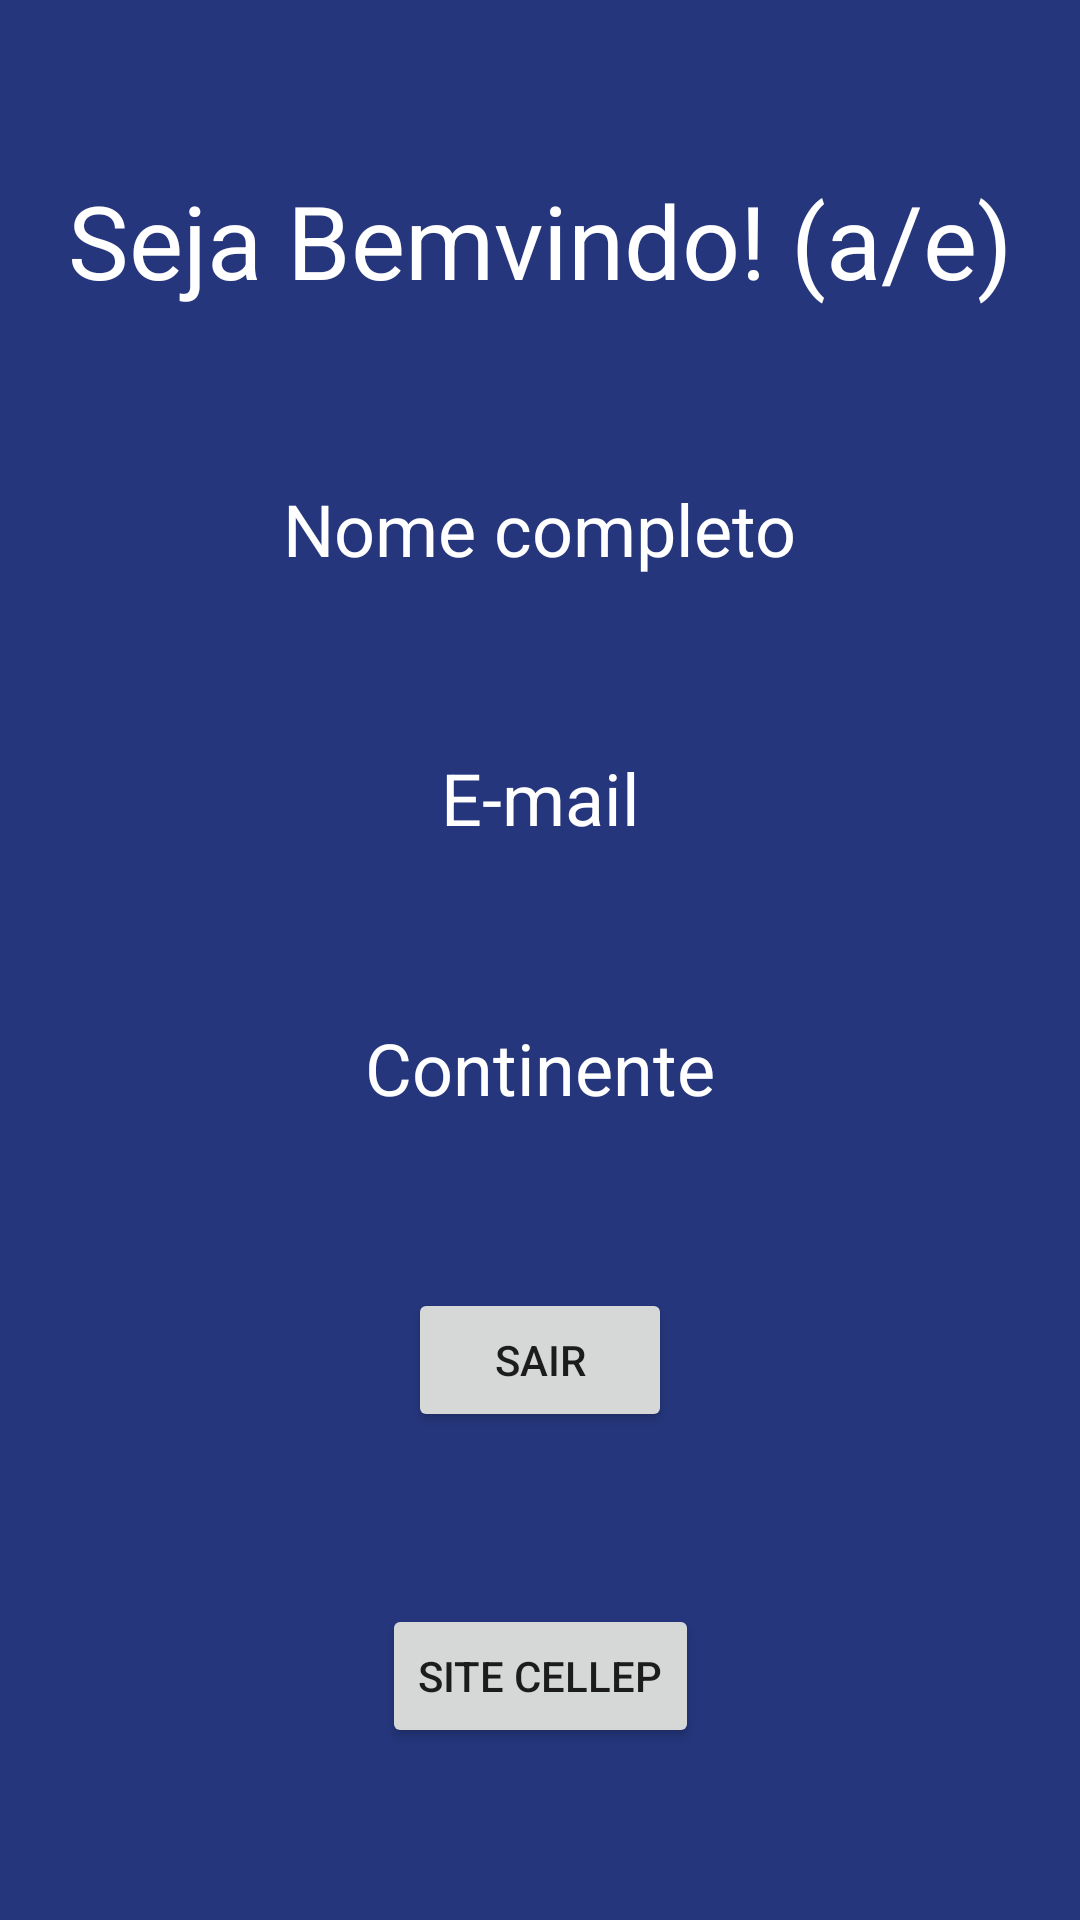

Write the Android layout XML for this screen, with the resource values it uses.
<!-- AndroidManifest.xml: application theme Theme.AppCellepHack -->
<!-- res/layout/activity_main.xml -->
<?xml version="1.0" encoding="utf-8"?>
<androidx.constraintlayout.widget.ConstraintLayout xmlns:android="http://schemas.android.com/apk/res/android"
    xmlns:app="http://schemas.android.com/apk/res-auto"
    xmlns:tools="http://schemas.android.com/tools"
    android:layout_width="match_parent"
    android:layout_height="match_parent"
    android:background="@color/azulHack"
    tools:context=".MainActivity">

    <TextView
        android:id="@+id/txvMainContinente"
        android:layout_width="wrap_content"
        android:layout_height="wrap_content"
        android:text="Continente"
        android:textColor="@color/white"
        android:textSize="24sp"
        app:layout_constraintBottom_toTopOf="@+id/btnMainSair"
        app:layout_constraintEnd_toEndOf="parent"
        app:layout_constraintHorizontal_bias="0.5"
        app:layout_constraintStart_toStartOf="parent"
        app:layout_constraintTop_toBottomOf="@+id/txvMainEmail" />

    <TextView
        android:id="@+id/txvMainEmail"
        android:layout_width="wrap_content"
        android:layout_height="wrap_content"
        android:text="E-mail"
        android:textColor="@color/white"
        android:textSize="24sp"
        app:layout_constraintBottom_toTopOf="@+id/txvMainContinente"
        app:layout_constraintEnd_toEndOf="parent"
        app:layout_constraintHorizontal_bias="0.5"
        app:layout_constraintStart_toStartOf="parent"
        app:layout_constraintTop_toBottomOf="@+id/txvMainNome" />

    <TextView
        android:id="@+id/txvMainNome"
        android:layout_width="wrap_content"
        android:layout_height="wrap_content"
        android:text="Nome completo"
        android:textColor="@color/white"
        android:textSize="24sp"
        app:layout_constraintBottom_toTopOf="@+id/txvMainEmail"
        app:layout_constraintEnd_toEndOf="parent"
        app:layout_constraintHorizontal_bias="0.5"
        app:layout_constraintStart_toStartOf="parent"
        app:layout_constraintTop_toBottomOf="@+id/textView" />

    <TextView
        android:id="@+id/textView"
        android:layout_width="wrap_content"
        android:layout_height="wrap_content"
        android:text="Seja Bemvindo! (a/e)"
        android:textColor="@color/white"
        android:textSize="34sp"
        app:layout_constraintBottom_toTopOf="@+id/txvMainNome"
        app:layout_constraintEnd_toEndOf="parent"
        app:layout_constraintHorizontal_bias="0.5"
        app:layout_constraintStart_toStartOf="parent"
        app:layout_constraintTop_toTopOf="parent" />

    <Button
        android:id="@+id/btnMainSair"
        android:layout_width="wrap_content"
        android:layout_height="wrap_content"
        android:text="sair"
        app:layout_constraintBottom_toTopOf="@+id/btnMainSite"
        app:layout_constraintEnd_toEndOf="parent"
        app:layout_constraintHorizontal_bias="0.5"
        app:layout_constraintStart_toStartOf="parent"
        app:layout_constraintTop_toBottomOf="@+id/txvMainContinente" />

    <Button
        android:id="@+id/btnMainSite"
        android:layout_width="wrap_content"
        android:layout_height="wrap_content"
        android:text="site cellep"
        app:layout_constraintBottom_toBottomOf="parent"
        app:layout_constraintEnd_toEndOf="parent"
        app:layout_constraintHorizontal_bias="0.5"
        app:layout_constraintStart_toStartOf="parent"
        app:layout_constraintTop_toBottomOf="@+id/btnMainSair" />
</androidx.constraintlayout.widget.ConstraintLayout>
<!-- resources referenced by this layout -->
<resources>
  <color name="azulHack">#25367C</color>
  <color name="white">#FFFFFFFF</color>
  <style name="Theme.AppCellepHack" parent="Theme.MaterialComponents.DayNight.NoActionBar">
          
          <item name="colorPrimary">@color/purple_500</item>
          <item name="colorPrimaryVariant">@color/azulHack</item>
          <item name="colorOnPrimary">@color/white</item>
  
          
          <item name="colorSecondary">@color/teal_200</item>
          <item name="colorSecondaryVariant">@color/teal_700</item>
          <item name="colorOnSecondary">@color/black</item>
          
          <item name="android:statusBarColor" tools:targetApi="l">?attr/colorPrimaryVariant</item>
          
      </style>
  <color name="purple_500">#FF6200EE</color>
  <color name="teal_200">#FF03DAC5</color>
  <color name="teal_700">#FF018786</color>
  <color name="black">#FF000000</color>
</resources>
